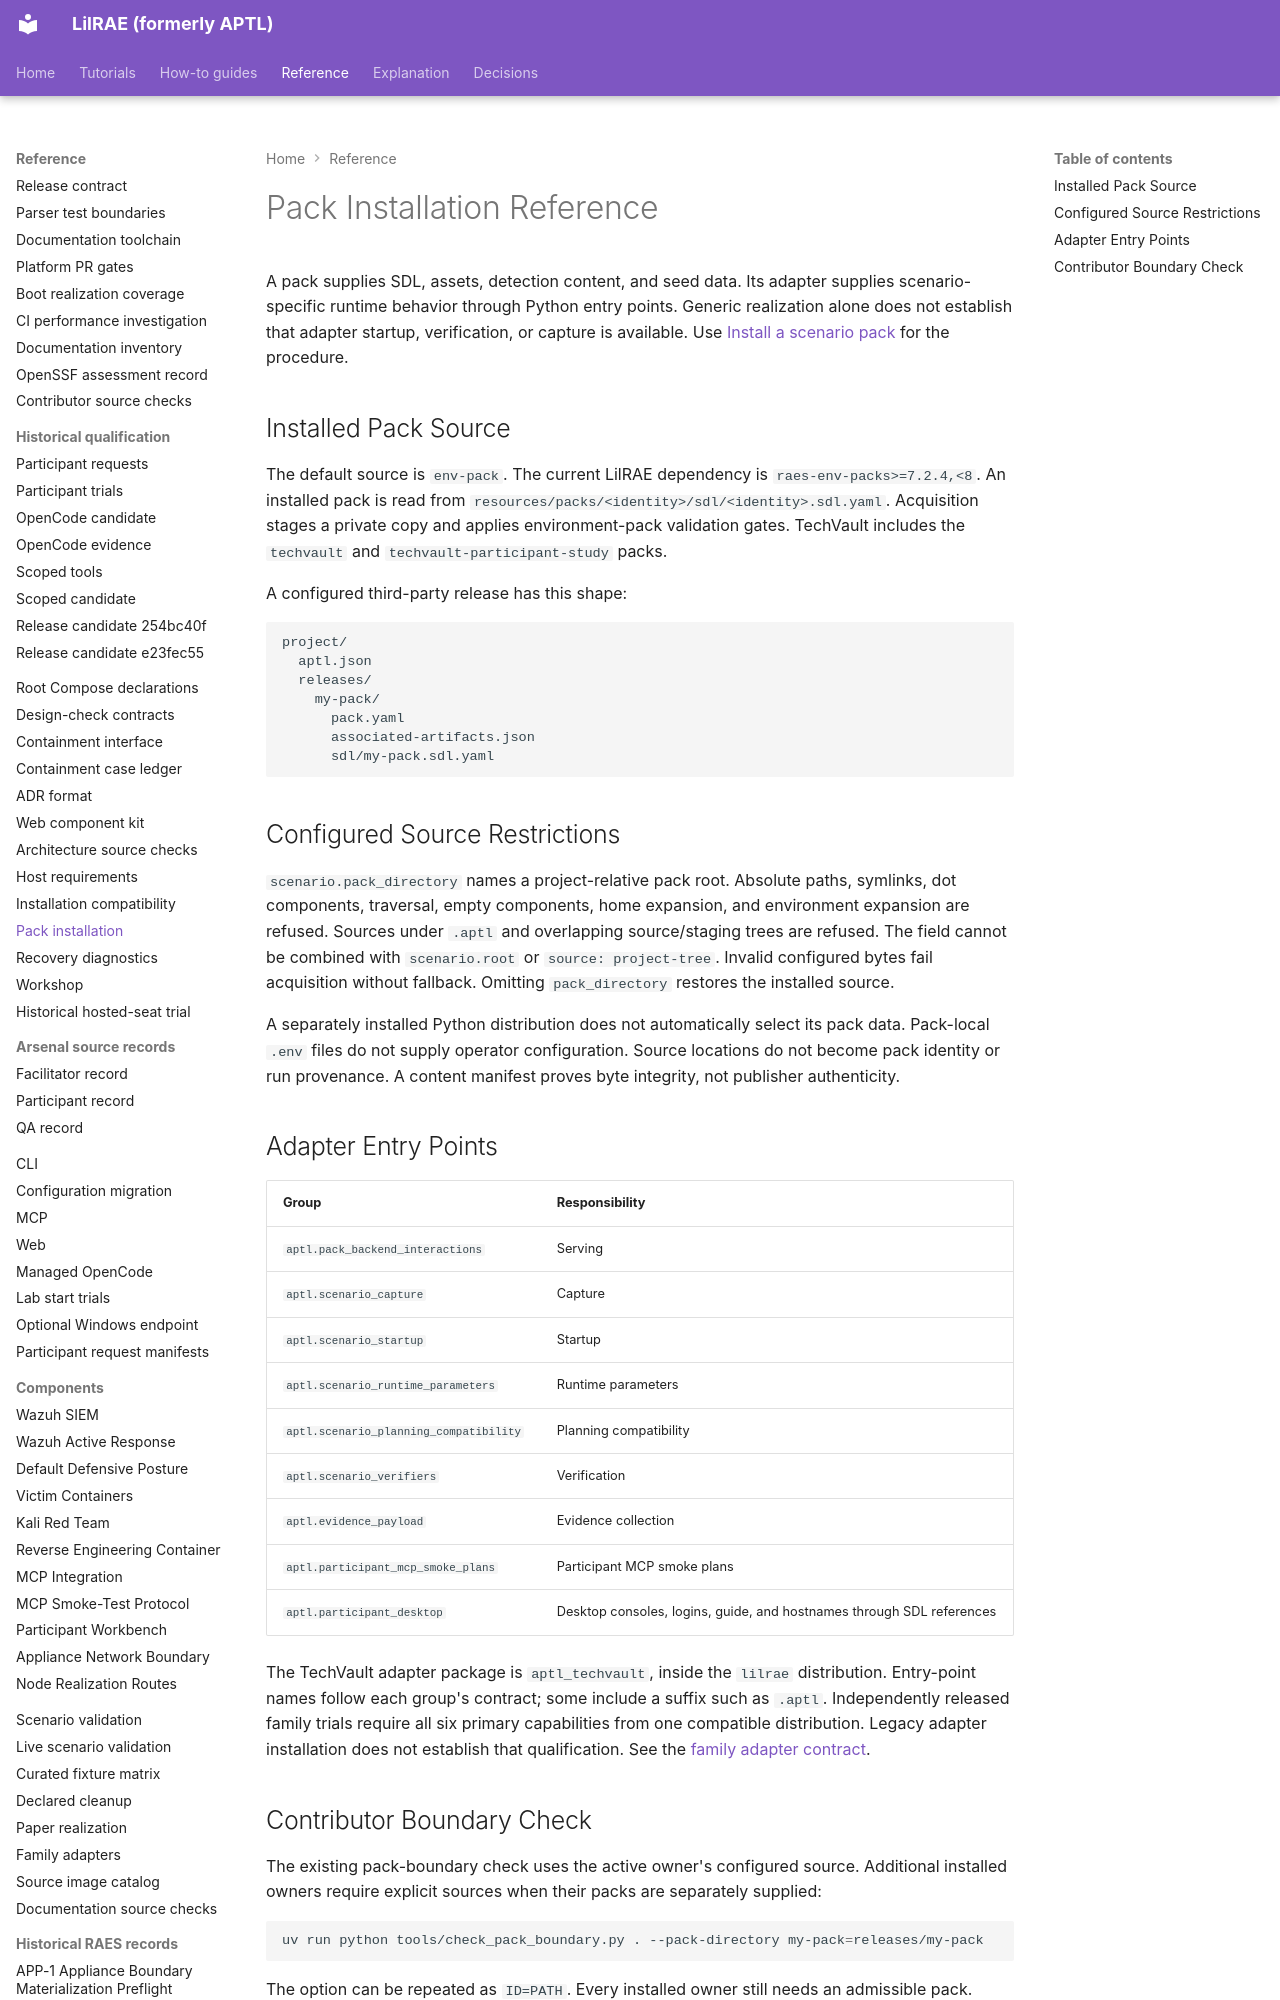

repository: OpenRAE/lilrae · page: getting-started/pack-reference/index.html · generator: mkdocs

# Pack Installation Reference

A pack supplies SDL, assets, detection content, and seed data.
Its adapter supplies scenario-specific runtime behavior through Python entry points.
Generic realization alone does not establish that adapter startup, verification, or capture is available.
Use [Install a scenario pack](installing-packs.md) for the procedure.

## Installed Pack Source

The default source is `env-pack`.
The current LilRAE dependency is `raes-env-packs>=7.2.4,<8`.
An installed pack is read from `resources/packs/<identity>/sdl/<identity>.sdl.yaml`.
Acquisition stages a private copy and applies environment-pack validation gates.
TechVault includes the `techvault` and `techvault-participant-study` packs.

A configured third-party release has this shape:

```text
project/
  aptl.json
  releases/
    my-pack/
      pack.yaml
      associated-artifacts.json
      sdl/my-pack.sdl.yaml
```
